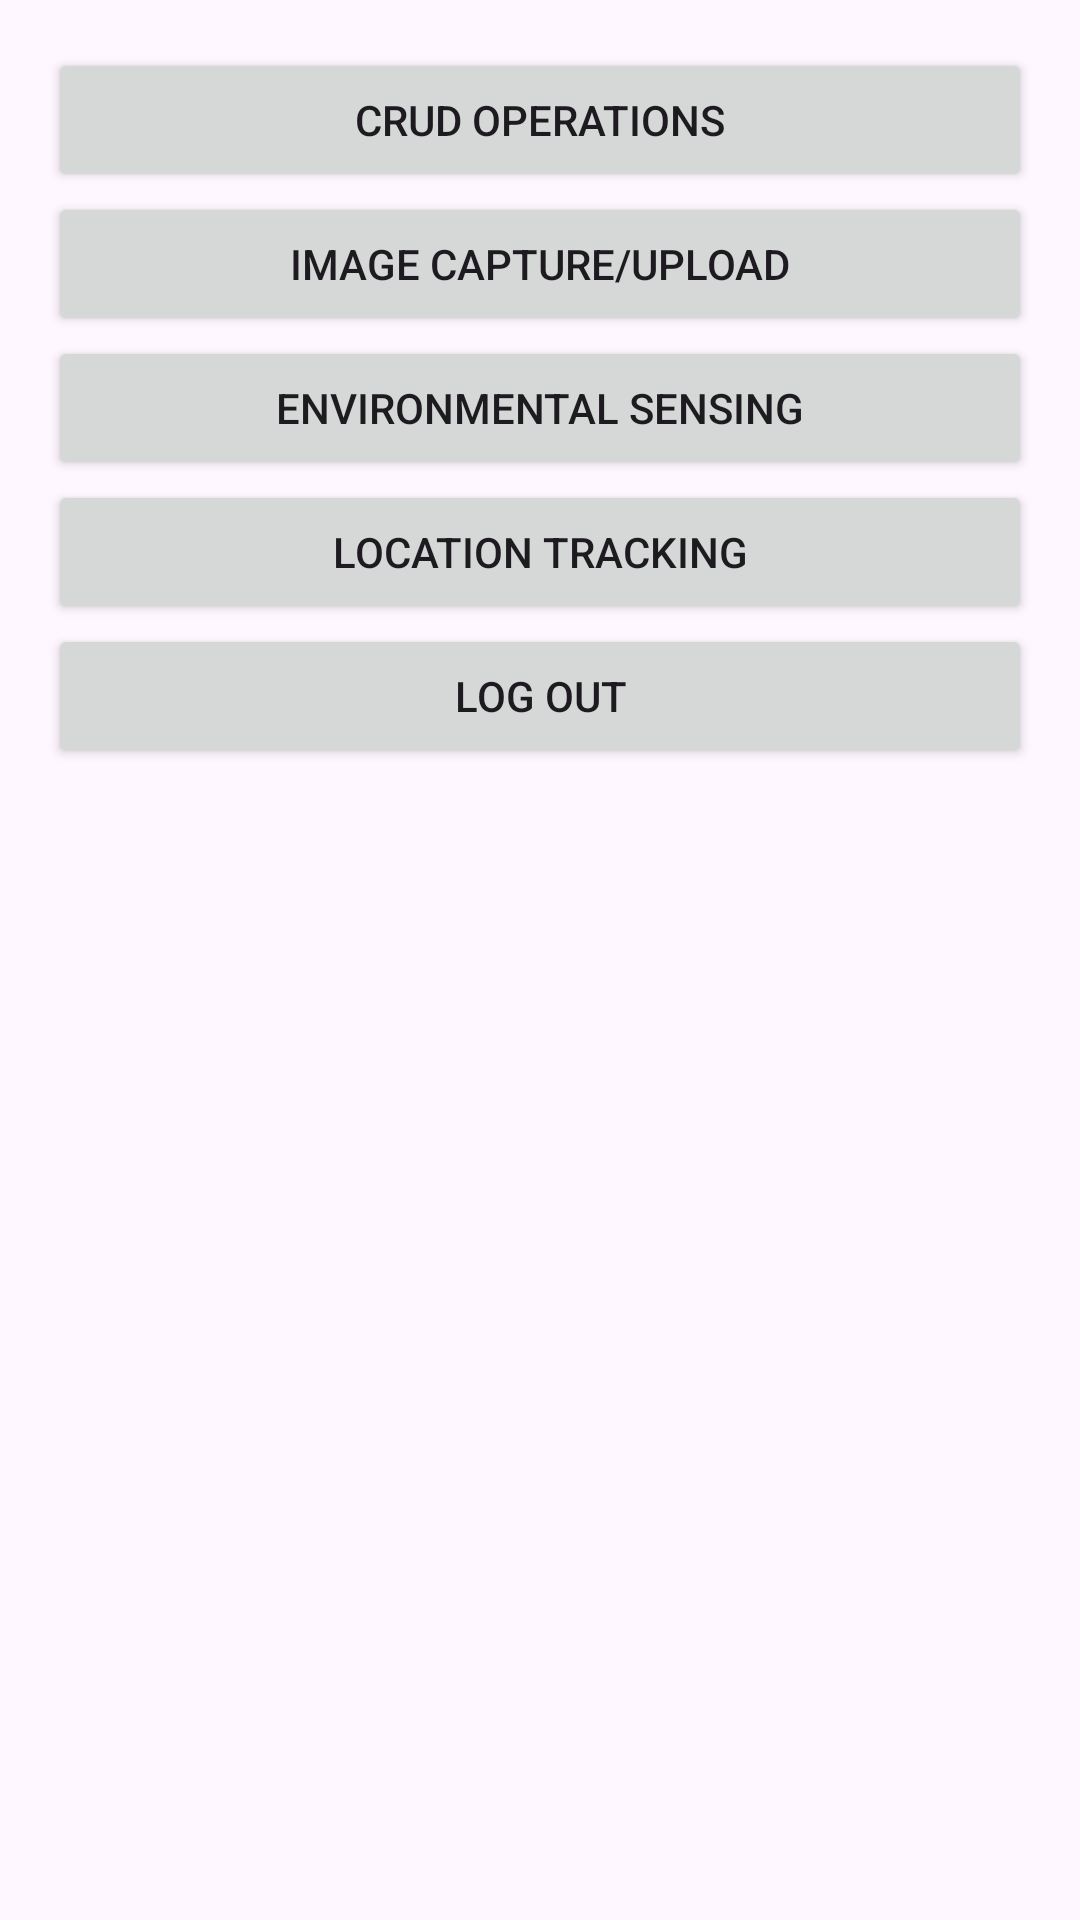

This screen was rendered from an Android layout file. Write that file and the resources it references.
<!-- AndroidManifest.xml: application theme Theme.CBI27Muntasir -->
<!-- res/layout/activity_main.xml -->
<?xml version="1.0" encoding="utf-8"?>
<LinearLayout xmlns:android="http://schemas.android.com/apk/res/android"
    xmlns:app="http://schemas.android.com/apk/res-auto"
    xmlns:tools="http://schemas.android.com/tools"
    android:id="@+id/main"
    android:layout_width="match_parent"
    android:layout_height="match_parent"
    tools:context=".MainActivity"
    android:orientation="vertical"
    android:padding="16dp">

    <Button
        android:id="@+id/buttonCRUD"
        android:layout_width="match_parent"
        android:layout_height="wrap_content"
        android:text="CRUD Operations" />

    <Button
        android:id="@+id/buttonImage"
        android:layout_width="match_parent"
        android:layout_height="wrap_content"
        android:text="Image Capture/Upload" />

    <Button
        android:id="@+id/buttonSensor"
        android:layout_width="match_parent"
        android:layout_height="wrap_content"
        android:text="Environmental Sensing" />

    <Button
        android:id="@+id/buttonLocation"
        android:layout_width="match_parent"
        android:layout_height="wrap_content"
        android:text="Location Tracking" />

    <Button
        android:id="@+id/buttonLogout"
        android:layout_width="match_parent"
        android:layout_height="wrap_content"
        android:text="Log Out" />

</LinearLayout>
<!-- resources referenced by this layout -->
<resources>
  <style name="Theme.CBI27Muntasir" parent="Base.Theme.CBI27Muntasir" />
  <style name="Base.Theme.CBI27Muntasir" parent="Theme.Material3.DayNight.NoActionBar">
          
          
      </style>
</resources>
